The GitHub repository pratham-asthana/BCD contains a labelled image folder "Final-400X" with 2 categories: benign, malignant. Examples follow, each with its label.

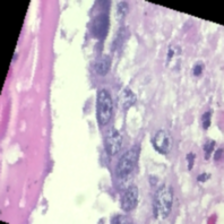
Label: benign

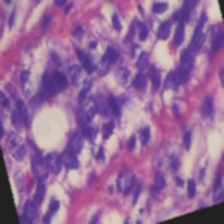
Label: benign

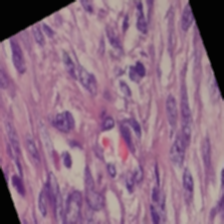
Label: benign

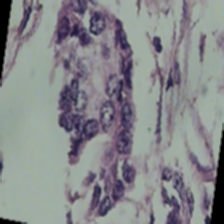
Label: benign

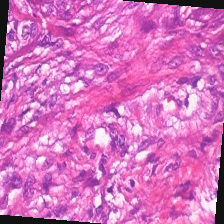
Label: malignant

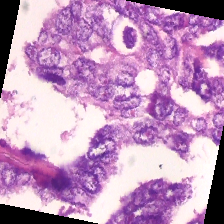
Label: malignant
